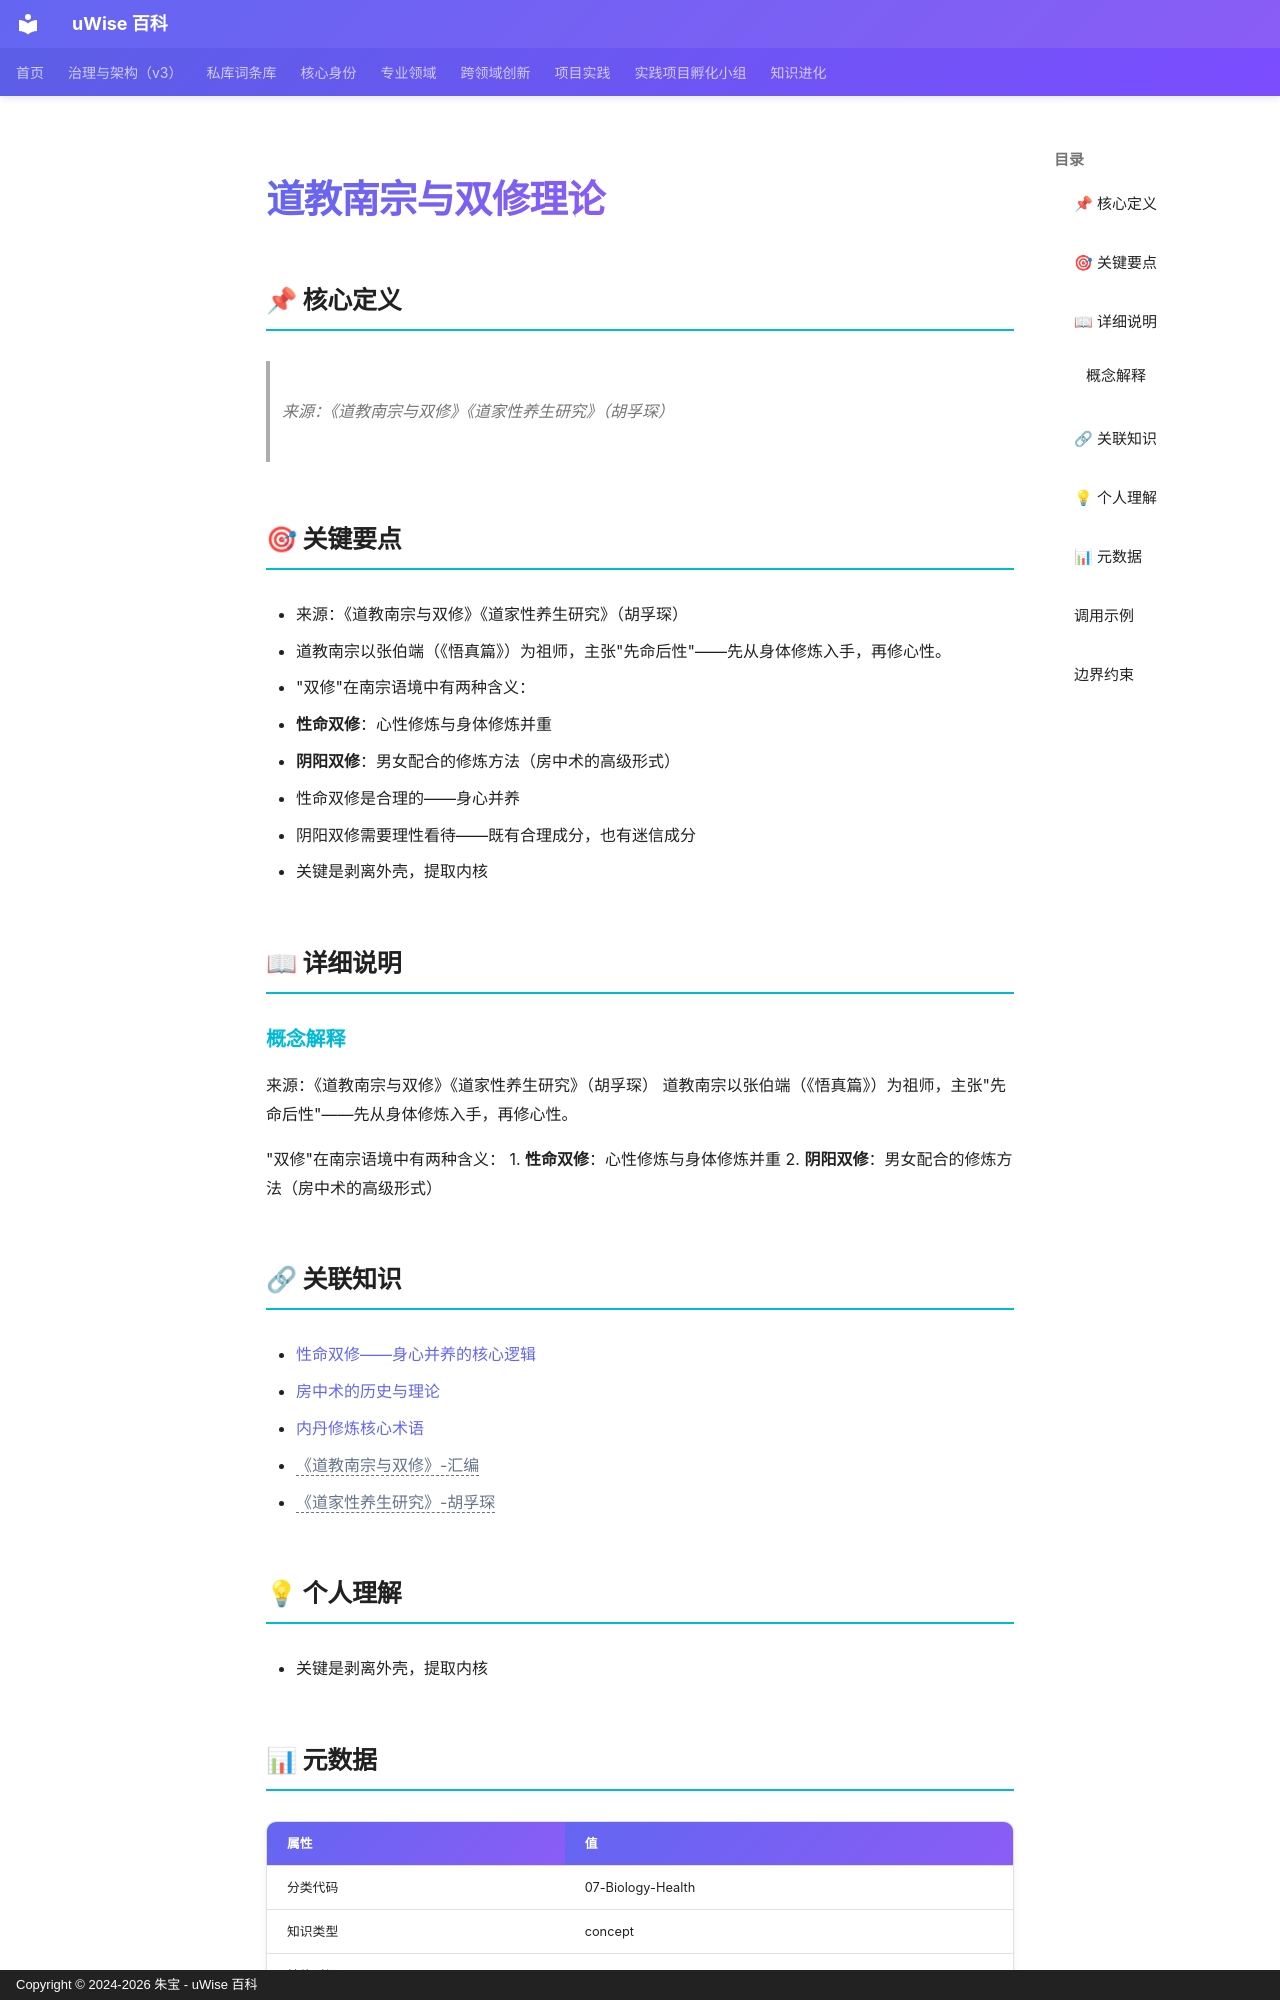

repository: zhubao315/uWise · page: vault-encyclopedia/md-cfcc8ea7/index.html · generator: mkdocs · copyright: Copyright © 2024-2026 朱宝 - uWise 百科

---
title: "道教南宗与双修理论"
description: "来源：《道教南宗与双修》《道家性养生研究》（胡孚琛）"
---

# 道教南宗与双修理论

## 📌 核心定义

> 来源：《道教南宗与双修》《道家性养生研究》（胡孚琛）

## 🎯 关键要点

- 来源：《道教南宗与双修》《道家性养生研究》（胡孚琛）
- 道教南宗以张伯端（《悟真篇》）为祖师，主张"先命后性"——先从身体修炼入手，再修心性。
- "双修"在南宗语境中有两种含义：
- **性命双修**：心性修炼与身体修炼并重
- **阴阳双修**：男女配合的修炼方法（房中术的高级形式）
- 性命双修是合理的——身心并养
- 阴阳双修需要理性看待——既有合理成分，也有迷信成分
- 关键是剥离外壳，提取内核

## 📖 详细说明

### 概念解释
来源：《道教南宗与双修》《道家性养生研究》（胡孚琛）
道教南宗以张伯端（《悟真篇》）为祖师，主张"先命后性"——先从身体修炼入手，再修心性。

"双修"在南宗语境中有两种含义：
1. **性命双修**：心性修炼与身体修炼并重
2. **阴阳双修**：男女配合的修炼方法（房中术的高级形式）


## 🔗 关联知识

- [性命双修——身心并养的核心逻辑](../md-1c79f270/)
- [房中术的历史与理论](../md-b30426f0/)
- [内丹修炼核心术语](../md-1f332cce/)
- <span class="uw-unresolved" data-target="《道教南宗与双修》-汇编" title="未解析的双链目标：《道教南宗与双修》-汇编">《道教南宗与双修》-汇编</span>
- <span class="uw-unresolved" data-target="《道家性养生研究》-胡孚琛" title="未解析的双链目标：《道家性养生研究》-胡孚琛">《道家性养生研究》-胡孚琛</span>

## 💡 个人理解

- 关键是剥离外壳，提取内核

## 📊 元数据

| 属性 | 值 |
|------|-----|
| 分类代码 | 07-Biology-Health |
| 知识类型 | concept |
| 精修时间 | 2026-06-17 11:53 |

---
